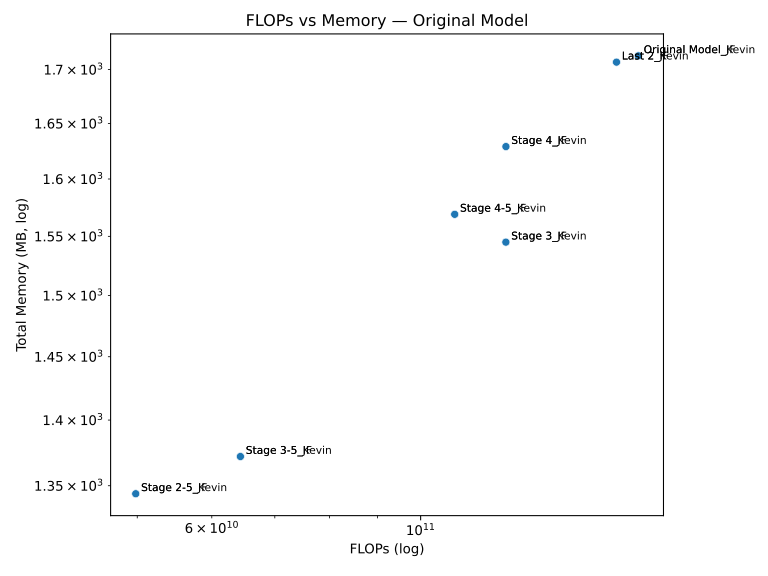

The data file committed next to this chart (first rows):
Model, FLOPs, Memory (MB)
Stage 4_JF, 123197194240, 1629
Stage 3_Kevin, 123180417024, 1545
Stage 3_JF, 123180417024, 1545
Original Model_Kevin, 170324393984, 1713
Original Model_JF, 170324393984, 1713
Last 2_JF, 161463926784, 1707
Last 2_Kevin, 161463926784, 1707
Stage 4_Kevin, 123197194240, 1629
Stage 4-5_JF, 108689096704, 1569
Stage 4-5_Kevin, 108689096704, 1569
Stage 3-5_JF, 64353206272, 1372
Stage 3-5_Kevin, 64353206272, 1372
Stage 2-5_JF, 49815748608, 1344
Stage 2-5_Kevin, 49815748608, 1344
